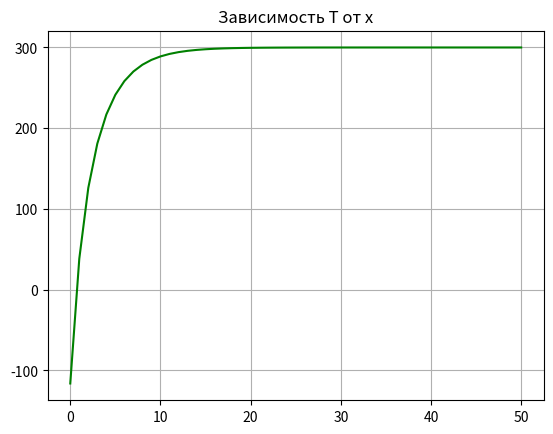

This chart was generated by the following Python code:
import numpy as np
import matplotlib.pyplot as plt

a = 0.0134
b = 1
c = 4.35 * (10**(-4))
q = 1.5*1000
alpha0 = 1.94 * 10**(-2)
gamma = 0.20 * 10**(-2)
R = 0.5
T0k = 300
betta = 300
Fc = -10

def f0(h, T0, T1):
    df0_dx0 = a * (b + 2*c*T0)
    df0_dx1 = -a * (b + 2*c*T1)
    
    return df0_dx0, df0_dx1

def fn(h, Tnm, Tn):
    dfn_dxnm = a * (b + c*Tn)
    dfn_dxn = -((a*q**4*(b + 2*c*Tn - c*Tnm) + h*(q - Tn)**3*alpha0*(q - 5*Tn + 4*betta)+h*q**4*gamma)/q**4)
    
    return dfn_dxnm, dfn_dxn
    
def f(h, Tnm, Tn, Tnp):
    df_dxnm = (a*(b + c*Tnm))/h
    df_dxn = -((2*(a*q**4*R*(b + c*Tn) + h**2*((q + 4*T0k - 5*Tn)*(q - Tn)**3*alpha0 + q**4*gamma)))/(h*q**4*R))
    df_dxnp = (a*(b + c*Tnp))/h
    
    return df_dxnm, df_dxn, df_dxnp
    
def find_acc(x0, x1):
    maxx = 0
    for i in range(len(x0)):
        if abs(x0[i] - x1[i]) > maxx:
            maxx = abs(x0[i] - x1[i])
    return maxx

def create_matr_F(n, x0):
    matr = []
    h = 10 / n
    
    l = []
    df0_dx0, df0_dx1 = f0(h, x0[0], x0[1])
    l.append(df0_dx0); l.append(df0_dx1)
    for i in range(n-1):
        l.append(0)
    matr.append(l)
    
    for i in range(1, n):
        l = [0]*(i-1)
        df_dxnm, df_dxn, df_dxnp = f(h, x0[i-1], x0[i], x0[i+1])
        l.append(df_dxnm); l.append(df_dxn); l.append(df_dxnp);
        for j in range(i+2, n+1):
            l.append(0)

        matr.append(l)

    l = [0]*(n-1)
    dfn_dxnm, dfn_dxn = fn(h, x0[n-1], x0[n])
    l.append(dfn_dxnm); l.append(dfn_dxn)
    matr.append(l)

    return matr

def f_x0(n, x0):
    h = 10 / n
    T0, T1 = x0[0], x0[1]
    Tnm1, Tn1 = x0[n-1], x0[n]

    f_ = []
    f_.append((a*b + a*c*T0)*T0 - (a*b + a*c*T1)*T1 - h * Fc)

    for i in range(1,n):
        Tnm, Tn, Tnp = x0[i-1], x0[i], x0[i+1]
        fn = (2*a*b + a*c*Tnm + a*c*Tn )/(2*h)* Tnm - ((2*a*b + a*c*Tnm + a*c*Tn)/(2*h) + \
        (2*a*b + a*c*Tnp + a*c*Tn)/(2*h) + 2/R*(alpha0*(Tn/q - 1)**4 + gamma) * h) * Tn + \
        (2*a*b + a*c*Tnp + a*c*Tn)/(2*h)* Tnp + 2*T0k/R*(alpha0*(Tn/q - 1)**4 + gamma)*h
        f_.append(fn)

    f_.append((a*b + a*c*Tn)*Tnm1 - ((a*b + a*c*Tn1) + (alpha0*(Tn1/q - 1)**4 + gamma)*h)* \
             Tn1 + (alpha0*(Tn1/q - 1)**4 + gamma)*h*betta)

    return f_



n = 50
x0 = [0]*(n+1)
x1 = [300]*(n+1)

while (find_acc(x0, x1) >= 1e-6):
    x0 = x1
    matr = create_matr_F(n, x0)
    matr = np.array(create_matr_F(n, x0))
    f_ = f_x0(n, x0)
    f_ = np.array(f_x0(n, x0))
    x0 = np.array(x0)

    x1 = (x0 - np.dot(np.linalg.inv(matr),f_)).tolist()
    x0 = x0.tolist()
    #print(find_acc(x0, x1))


x1 = [x_ for x_ in x1]
#print(x1)

plt.title('Зависимость T от x')
plt.plot([i for i in range(n+1)], x1,'g-')
plt.grid(True)
plt.show()


